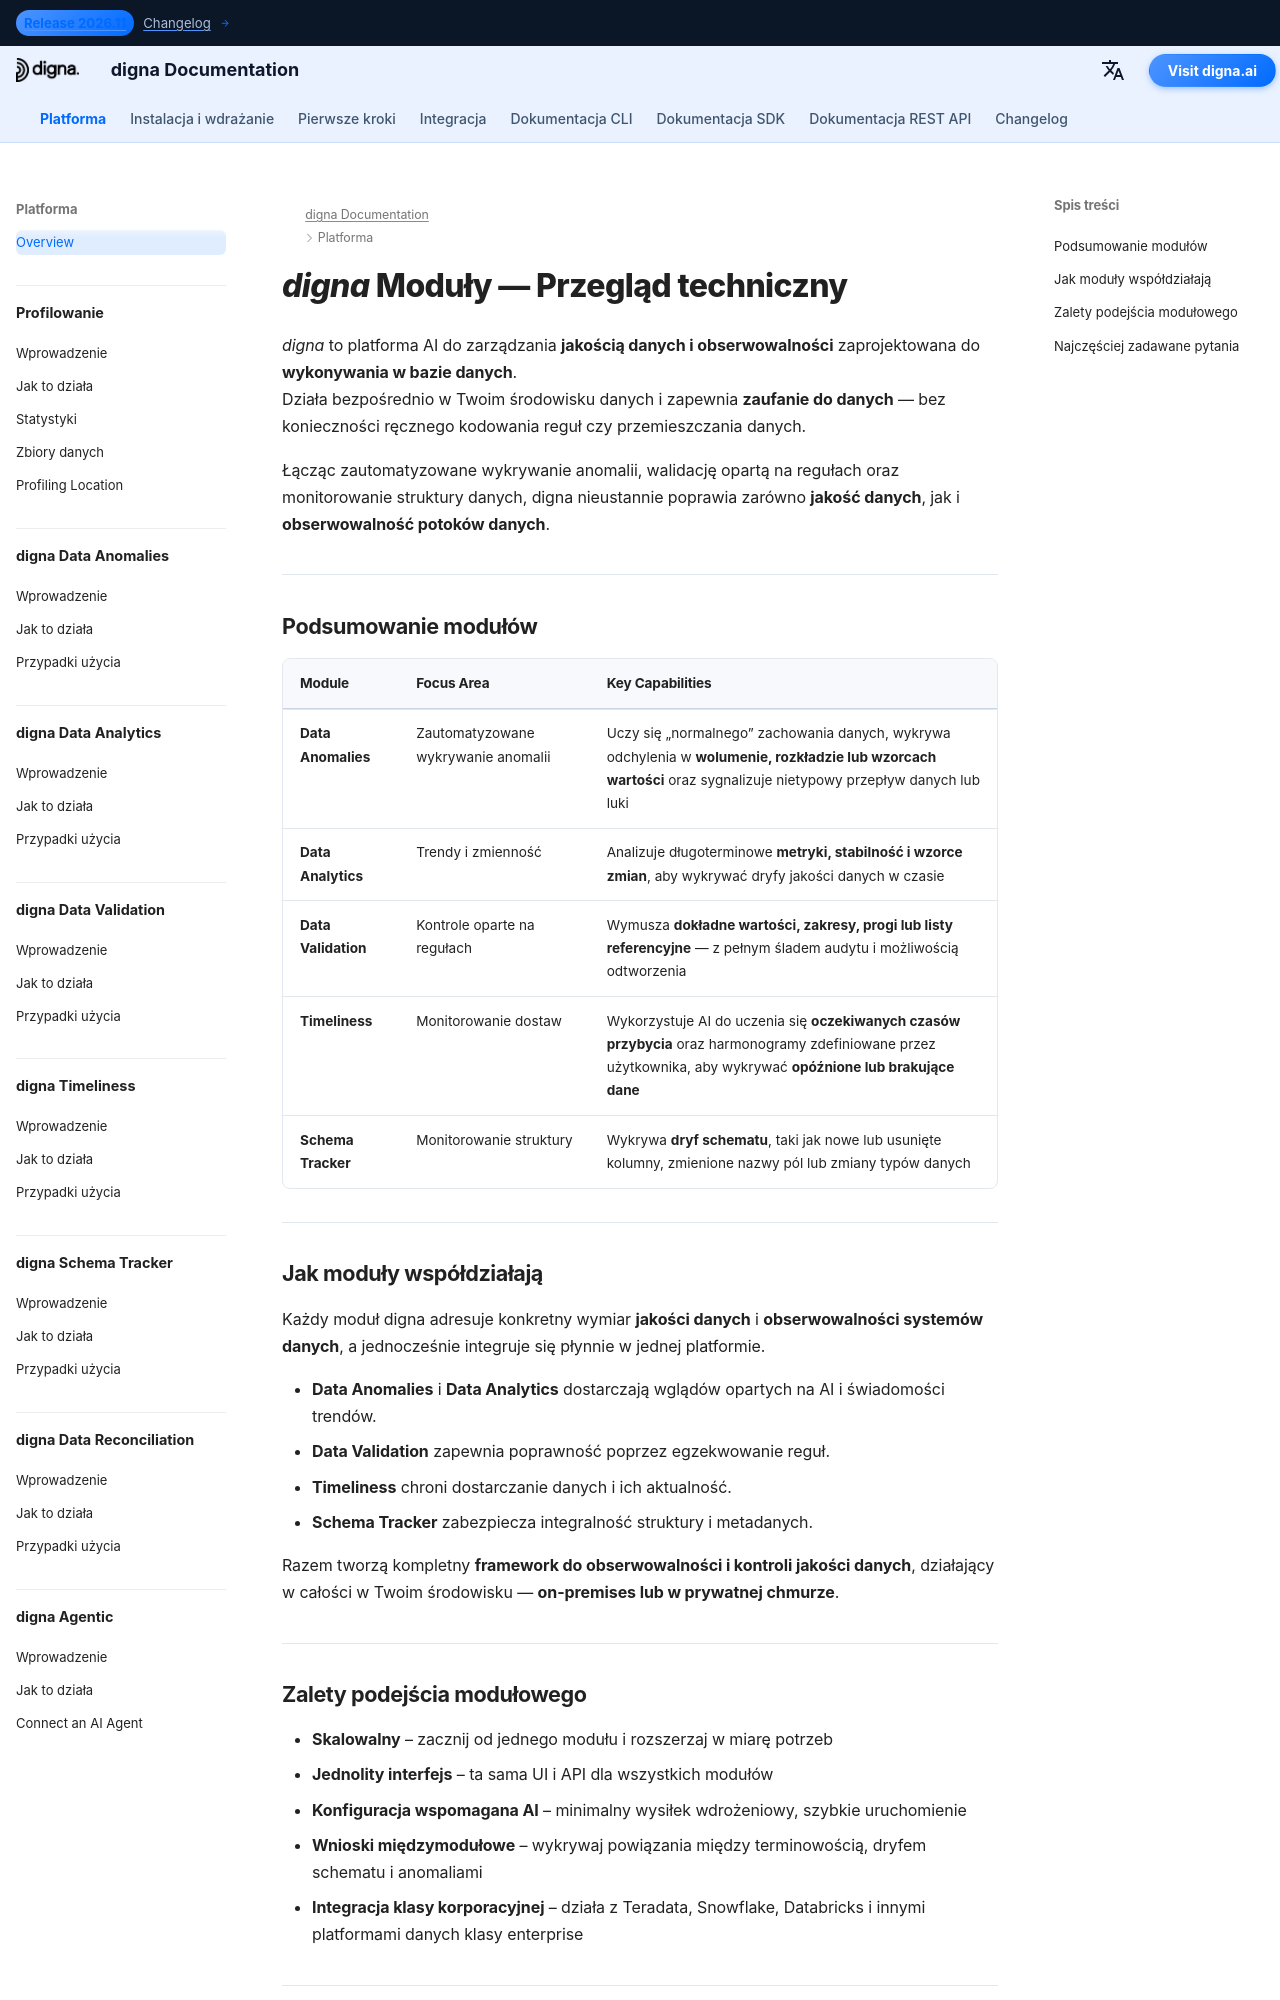

repository: dignaai/digna-docs · page: pl/platform/overview/index.html · generator: mkdocs

---
title: Moduły digna – Przegląd techniczny platformy AI do jakości i obserwowalności danych
description: Poznaj główne moduły digna — europejskiej platformy AI do jakości danych i obserwowalności. Dowiedz się, jak każdy moduł poprawia jakość, obserwowalność i niezawodność danych w Twoim środowisku on-premises lub prywatnej chmurze.
image: /assets/logo_square.png
keywords:
  - moduły jakości danych
  - obserwowalność danych
  - wykrywanie anomalii AI
  - jakość danych
  - obserwowalność danych
  - walidacja danych
  - terminowość danych
  - monitorowanie schematu danych
  - wykonywanie w bazie danych
  - przegląd modułów digna
lang: pl
robots: index, follow
og_title: Moduły digna – Przegląd techniczny jakości i obserwowalności danych
og_description: Przegląd modułów digna do jakości danych i obserwowalności — od wykrywania anomalii po walidację, terminowość, analitykę i śledzenie schematów.
og_image: /assets/logo_square.png
og_type: website
twitter_card: summary_large_image
---

# *digna* Moduły — Przegląd techniczny

*digna* to platforma AI do zarządzania **jakością danych i obserwowalności** zaprojektowana do **wykonywania w bazie danych**.  
Działa bezpośrednio w Twoim środowisku danych i zapewnia **zaufanie do danych** — bez konieczności ręcznego kodowania reguł czy przemieszczania danych.

Łącząc zautomatyzowane wykrywanie anomalii, walidację opartą na regułach oraz monitorowanie struktury danych, digna nieustannie poprawia zarówno **jakość danych**, jak i **obserwowalność potoków danych**.

---

## Podsumowanie modułów

| Module | Focus Area | Key Capabilities |
|--------|-------------|------------------|
| **Data Anomalies** | Zautomatyzowane wykrywanie anomalii | Uczy się „normalnego” zachowania danych, wykrywa odchylenia w **wolumenie, rozkładzie lub wzorcach wartości** oraz sygnalizuje nietypowy przepływ danych lub luki |
| **Data Analytics** | Trendy i zmienność | Analizuje długoterminowe **metryki, stabilność i wzorce zmian**, aby wykrywać dryfy jakości danych w czasie |
| **Data Validation** | Kontrole oparte na regułach | Wymusza **dokładne wartości, zakresy, progi lub listy referencyjne** — z pełnym śladem audytu i możliwością odtworzenia |
| **Timeliness** | Monitorowanie dostaw | Wykorzystuje AI do uczenia się **oczekiwanych czasów przybycia** oraz harmonogramy zdefiniowane przez użytkownika, aby wykrywać **opóźnione lub brakujące dane** |
| **Schema Tracker** | Monitorowanie struktury | Wykrywa **dryf schematu**, taki jak nowe lub usunięte kolumny, zmienione nazwy pól lub zmiany typów danych |

---

## Jak moduły współdziałają

Każdy moduł digna adresuje konkretny wymiar **jakości danych** i **obserwowalności systemów danych**, a jednocześnie integruje się płynnie w jednej platformie.  

- **Data Anomalies** i **Data Analytics** dostarczają wglądów opartych na AI i świadomości trendów.  
- **Data Validation** zapewnia poprawność poprzez egzekwowanie reguł.  
- **Timeliness** chroni dostarczanie danych i ich aktualność.  
- **Schema Tracker** zabezpiecza integralność struktury i metadanych.  

Razem tworzą kompletny **framework do obserwowalności i kontroli jakości danych**, działający w całości w Twoim środowisku — **on-premises lub w prywatnej chmurze**.

---
